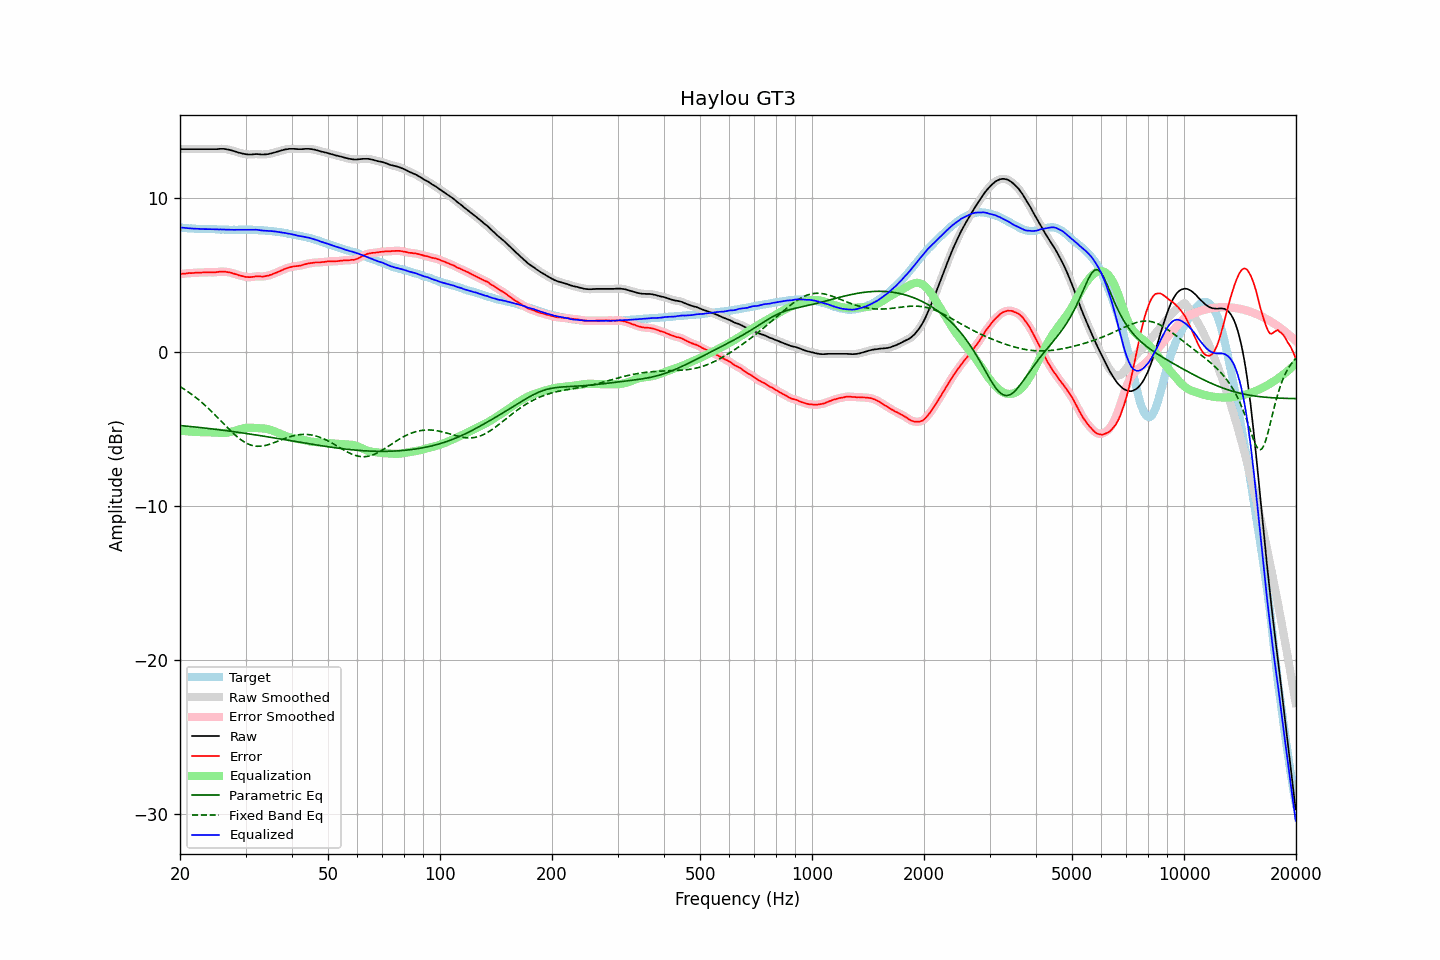

The file beside this chart, header and first rows:
frequency, raw, error, smoothed, error_smoothed, equalization, parametric_eq, fixed_band_eq, equalized_raw, equalized_smoothed, target
20.00, 13.20, 5.08, 13.20, 5.08, -5.09, -4.76, -2.22, 8.12, 8.12, 8.12
20.20, 13.20, 5.10, 13.20, 5.10, -5.10, -4.77, -2.29, 8.11, 8.11, 8.10
20.40, 13.20, 5.11, 13.20, 5.11, -5.11, -4.78, -2.35, 8.09, 8.09, 8.09
20.61, 13.20, 5.11, 13.20, 5.12, -5.12, -4.78, -2.42, 8.08, 8.08, 8.09
20.81, 13.20, 5.13, 13.20, 5.13, -5.13, -4.79, -2.49, 8.07, 8.07, 8.07
21.02, 13.20, 5.14, 13.20, 5.14, -5.14, -4.81, -2.56, 8.07, 8.07, 8.06
21.23, 13.20, 5.15, 13.20, 5.15, -5.15, -4.82, -2.63, 8.06, 8.06, 8.05
21.44, 13.20, 5.14, 13.20, 5.15, -5.15, -4.83, -2.71, 8.05, 8.05, 8.06
21.66, 13.20, 5.15, 13.20, 5.16, -5.16, -4.84, -2.78, 8.04, 8.04, 8.05
21.87, 13.20, 5.17, 13.20, 5.16, -5.17, -4.85, -2.87, 8.04, 8.04, 8.04
22.09, 13.20, 5.18, 13.20, 5.17, -5.17, -4.86, -2.95, 8.03, 8.03, 8.03
22.31, 13.20, 5.18, 13.20, 5.18, -5.18, -4.87, -3.03, 8.03, 8.03, 8.03
22.54, 13.20, 5.19, 13.20, 5.18, -5.18, -4.88, -3.12, 8.02, 8.02, 8.02
22.76, 13.20, 5.18, 13.20, 5.18, -5.19, -4.89, -3.21, 8.02, 8.02, 8.02
22.99, 13.20, 5.19, 13.20, 5.19, -5.19, -4.90, -3.29, 8.01, 8.01, 8.01
23.22, 13.20, 5.20, 13.20, 5.19, -5.19, -4.91, -3.39, 8.01, 8.01, 8.00
23.45, 13.20, 5.20, 13.20, 5.20, -5.20, -4.93, -3.48, 8.01, 8.01, 8.00
23.69, 13.20, 5.20, 13.20, 5.20, -5.20, -4.94, -3.58, 8.01, 8.01, 8.00
23.92, 13.20, 5.20, 13.20, 5.20, -5.20, -4.95, -3.68, 8.01, 8.01, 8.00
24.16, 13.20, 5.20, 13.20, 5.20, -5.20, -4.96, -3.78, 8.00, 8.00, 8.00
24.40, 13.20, 5.19, 13.20, 5.20, -5.20, -4.97, -3.88, 8.00, 8.00, 8.01
24.65, 13.20, 5.19, 13.20, 5.20, -5.21, -4.99, -3.98, 7.99, 7.99, 8.01
24.89, 13.20, 5.21, 13.20, 5.20, -5.21, -5.00, -4.09, 7.99, 7.99, 8.00
25.14, 13.20, 5.22, 13.21, 5.22, -5.22, -5.01, -4.19, 7.98, 7.99, 7.99
25.39, 13.21, 5.23, 13.21, 5.23, -5.23, -5.03, -4.30, 7.98, 7.98, 7.99
25.65, 13.22, 5.25, 13.22, 5.24, -5.24, -5.04, -4.41, 7.99, 7.98, 7.97
25.91, 13.22, 5.25, 13.22, 5.25, -5.24, -5.05, -4.52, 7.98, 7.99, 7.97
26.16, 13.22, 5.24, 13.22, 5.25, -5.24, -5.06, -4.62, 7.98, 7.98, 7.98
26.43, 13.21, 5.24, 13.21, 5.24, -5.24, -5.08, -4.73, 7.98, 7.98, 7.97
26.69, 13.19, 5.22, 13.20, 5.22, -5.22, -5.09, -4.84, 7.97, 7.97, 7.97
26.96, 13.17, 5.20, 13.17, 5.21, -5.21, -5.11, -4.94, 7.97, 7.97, 7.97
27.23, 13.15, 5.20, 13.15, 5.19, -5.19, -5.12, -5.05, 7.97, 7.96, 7.96
27.50, 13.12, 5.17, 13.12, 5.16, -5.16, -5.13, -5.15, 7.96, 7.96, 7.96
27.77, 13.09, 5.13, 13.09, 5.13, -5.13, -5.15, -5.25, 7.96, 7.96, 7.97
28.05, 13.06, 5.10, 13.06, 5.10, -5.10, -5.16, -5.34, 7.96, 7.96, 7.96
28.33, 13.03, 5.07, 13.03, 5.07, -5.07, -5.18, -5.44, 7.96, 7.96, 7.96
28.62, 12.99, 5.03, 13.00, 5.03, -5.03, -5.19, -5.53, 7.96, 7.96, 7.96
28.90, 12.96, 4.99, 12.97, 5.00, -5.00, -5.21, -5.61, 7.96, 7.96, 7.97
29.19, 12.94, 4.98, 12.94, 4.97, -4.97, -5.22, -5.69, 7.97, 7.97, 7.97
29.48, 12.91, 4.95, 12.91, 4.95, -4.94, -5.24, -5.76, 7.97, 7.97, 7.97
29.78, 12.89, 4.93, 12.89, 4.92, -4.92, -5.25, -5.83, 7.97, 7.97, 7.96
30.08, 12.87, 4.89, 12.87, 4.90, -4.91, -5.27, -5.88, 7.97, 7.97, 7.98
30.38, 12.86, 4.89, 12.86, 4.89, -4.90, -5.28, -5.94, 7.96, 7.96, 7.97
30.68, 12.85, 4.89, 12.85, 4.88, -4.90, -5.30, -5.98, 7.96, 7.96, 7.97
30.99, 12.85, 4.89, 12.86, 4.89, -4.90, -5.31, -6.02, 7.96, 7.96, 7.97
31.30, 12.86, 4.90, 12.86, 4.90, -4.90, -5.33, -6.05, 7.96, 7.96, 7.96
31.61, 12.87, 4.91, 12.87, 4.91, -4.91, -5.35, -6.08, 7.97, 7.97, 7.96
31.93, 12.88, 4.93, 12.88, 4.93, -4.91, -5.36, -6.09, 7.97, 7.97, 7.95
32.24, 12.88, 4.94, 12.88, 4.94, -4.92, -5.38, -6.10, 7.96, 7.96, 7.95
32.57, 12.87, 4.94, 12.87, 4.94, -4.93, -5.40, -6.10, 7.95, 7.95, 7.93
32.89, 12.86, 4.93, 12.86, 4.93, -4.93, -5.41, -6.10, 7.93, 7.93, 7.93
33.22, 12.85, 4.92, 12.86, 4.93, -4.94, -5.43, -6.09, 7.92, 7.92, 7.93
33.55, 12.85, 4.93, 12.86, 4.93, -4.94, -5.45, -6.07, 7.91, 7.91, 7.93
33.89, 12.86, 4.95, 12.86, 4.95, -4.95, -5.46, -6.05, 7.91, 7.91, 7.91
34.23, 12.87, 4.97, 12.87, 4.97, -4.97, -5.48, -6.03, 7.90, 7.90, 7.90
34.57, 12.88, 4.99, 12.89, 4.99, -4.99, -5.50, -6.00, 7.89, 7.89, 7.90
34.92, 12.91, 5.03, 12.91, 5.02, -5.02, -5.51, -5.96, 7.89, 7.89, 7.88
35.27, 12.93, 5.04, 12.93, 5.06, -5.06, -5.53, -5.93, 7.87, 7.88, 7.89
35.62, 12.96, 5.11, 12.96, 5.10, -5.10, -5.55, -5.89, 7.87, 7.87, 7.86
35.97, 12.99, 5.14, 12.99, 5.14, -5.14, -5.57, -5.85, 7.86, 7.85, 7.85
... 635 more rows
